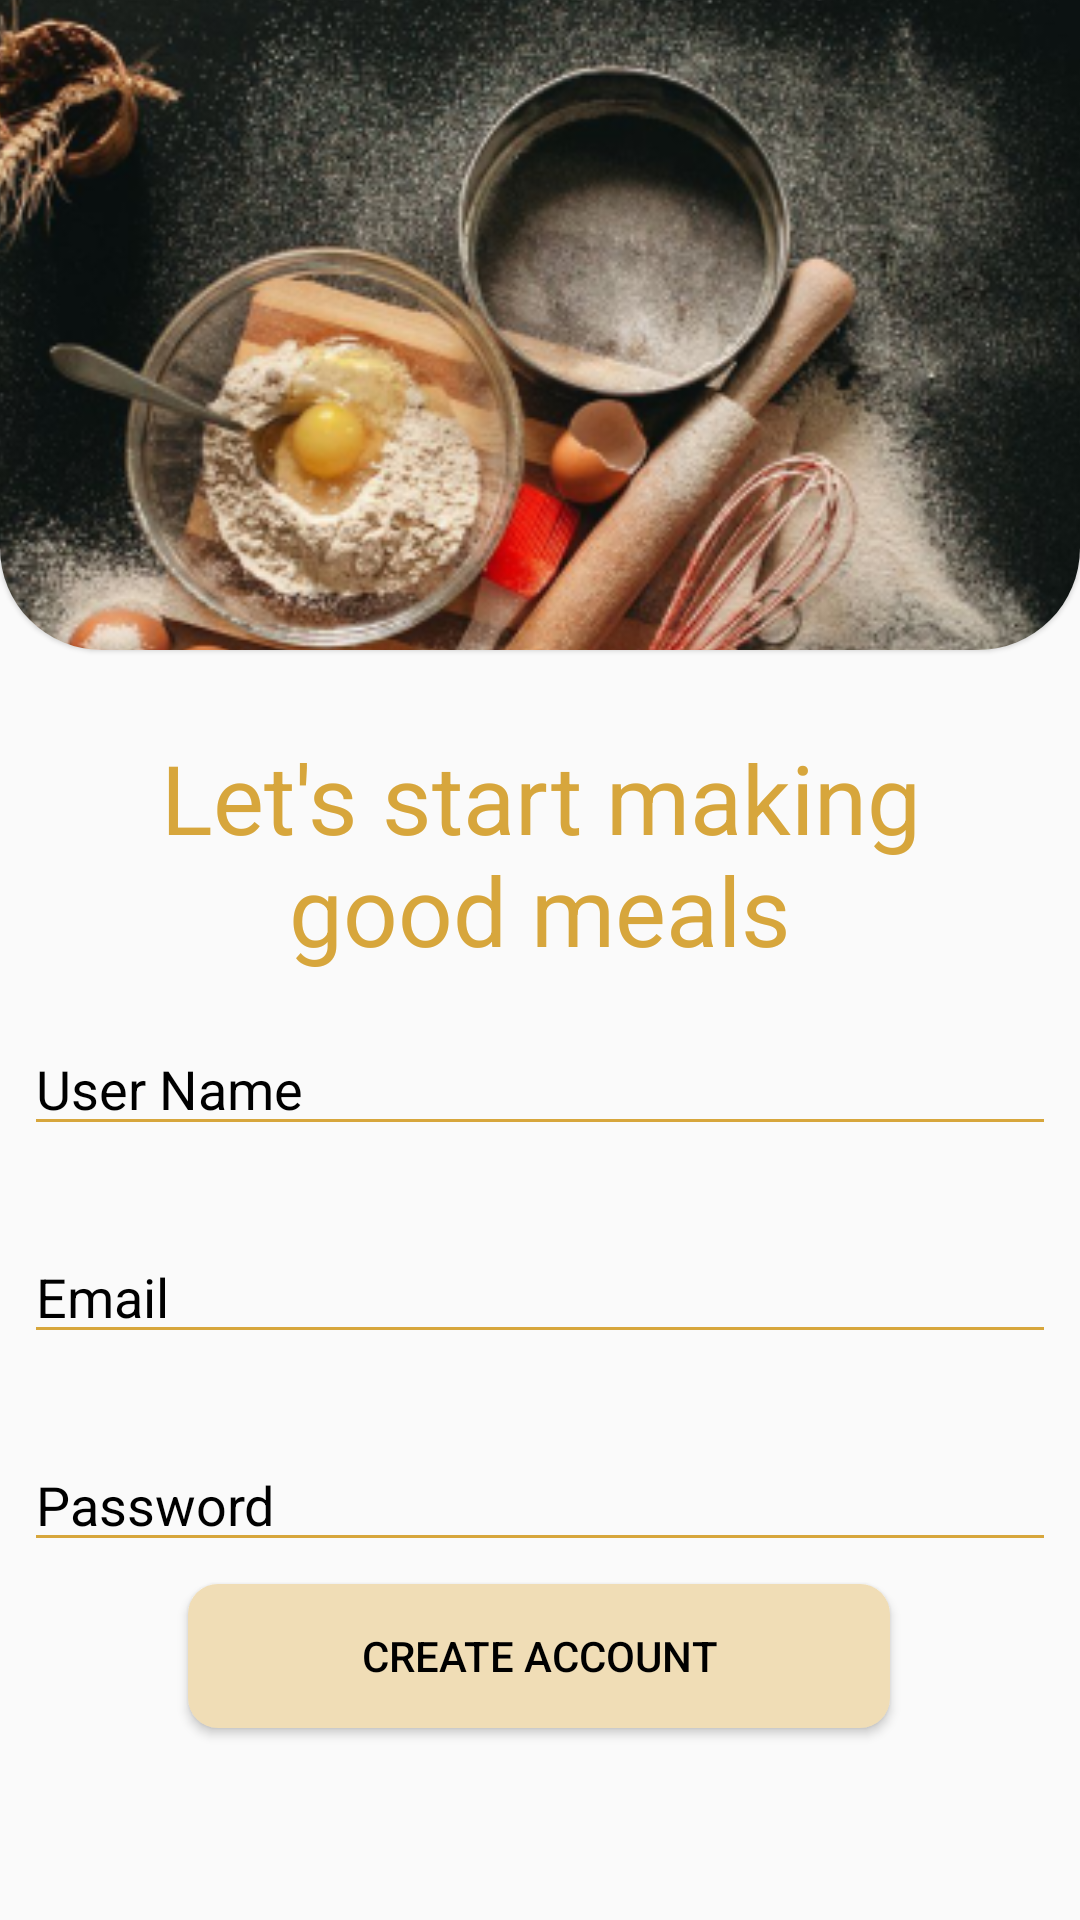

The Android layout XML behind this screen, and the referenced resources:
<!-- AndroidManifest.xml: application theme Theme.FoodRecipeApp -->
<!-- res/layout/fragment_register.xml -->
<?xml version="1.0" encoding="utf-8"?>
<androidx.constraintlayout.widget.ConstraintLayout xmlns:android="http://schemas.android.com/apk/res/android"
    xmlns:app="http://schemas.android.com/apk/res-auto"
    xmlns:tools="http://schemas.android.com/tools"
    android:layout_width="match_parent"
    android:layout_height="match_parent"
    tools:context=".presentation.screens.register_screen.RegisterFragment">

    <com.google.android.material.card.MaterialCardView
        android:id="@+id/imageView3"
        android:layout_width="0dp"
        android:layout_height="250dp"
        android:background="@drawable/button_purple_rounded_background"
        app:cardCornerRadius="34dp"
        android:layout_marginTop="-34dp"
        android:elevation="4dp"
        app:layout_constraintEnd_toEndOf="parent"
        app:layout_constraintStart_toStartOf="parent"
        app:layout_constraintTop_toTopOf="parent">

        <ImageView
            android:layout_width="match_parent"
            android:layout_height="284dp"
            android:scaleType="centerCrop"
            android:src="@drawable/top" />
    </com.google.android.material.card.MaterialCardView>


    <TextView
        android:id="@+id/let_s_start"
        android:layout_width="0dp"
        android:layout_height="wrap_content"
        android:layout_marginStart="16dp"
        android:layout_marginTop="28dp"
        android:layout_marginEnd="16dp"
        android:text="@string/let_s_start_making_good_meals"
        android:textAlignment="center"
        android:textColor="@color/yellow"
        android:textSize="32sp"
        app:layout_constraintEnd_toEndOf="parent"
        app:layout_constraintStart_toStartOf="parent"
        app:layout_constraintTop_toBottomOf="@+id/imageView3" />

    <EditText
        android:id="@+id/user_name"
        android:layout_width="match_parent"
        android:layout_height="wrap_content"
        android:layout_marginHorizontal="8dp"
        android:layout_marginTop="16dp"
        android:backgroundTint="@color/yellow"
        android:ems="10"
        android:hint="User Name"
        android:inputType="textEmailAddress"
        app:layout_constraintEnd_toEndOf="@+id/imageView3"
        app:layout_constraintHorizontal_bias="0.0"
        app:layout_constraintStart_toStartOf="@+id/imageView3"
        app:layout_constraintTop_toBottomOf="@+id/let_s_start" />

    <EditText
        android:id="@+id/email_et"
        android:layout_width="match_parent"
        android:layout_height="wrap_content"
        android:layout_marginHorizontal="8dp"
        android:layout_marginTop="28dp"
        android:backgroundTint="@color/yellow"
        android:ems="10"
        android:hint="Email"
        android:inputType="text"
        app:layout_constraintEnd_toEndOf="@+id/user_name"
        app:layout_constraintHorizontal_bias="0.0"
        app:layout_constraintStart_toStartOf="@+id/user_name"
        app:layout_constraintTop_toBottomOf="@+id/user_name" />

    <EditText
        android:id="@+id/password_et"
        android:layout_width="0dp"
        android:layout_height="wrap_content"
        android:layout_marginHorizontal="8dp"
        android:layout_marginTop="28dp"
        android:backgroundTint="@color/yellow"
        android:ems="10"
        android:hint="@string/register_password"
        android:inputType="textWebPassword"
        app:layout_constraintEnd_toEndOf="parent"
        app:layout_constraintStart_toStartOf="parent"
        app:layout_constraintTop_toBottomOf="@+id/email_et" />

    <Button
        android:id="@+id/create_account_register"
        android:layout_width="234dp"
        android:layout_height="wrap_content"
        android:layout_marginTop="64dp"
        android:layout_marginBottom="64dp"
        android:background="@drawable/button_purple_rounded_background"
        android:paddingHorizontal="8dp"
        android:text="Create Account"
        app:layout_constraintBottom_toBottomOf="parent"
        app:layout_constraintEnd_toEndOf="parent"
        app:layout_constraintHorizontal_bias="0.497"
        app:layout_constraintStart_toStartOf="@+id/imageView3" />

    <ImageView
        android:id="@+id/back"
        android:layout_width="wrap_content"
        android:layout_height="wrap_content"
        android:layout_marginStart="16dp"
        android:layout_marginTop="28dp"
        android:elevation="1dp"
        android:src="@drawable/back_icon"
        app:layout_constraintStart_toStartOf="parent"
        app:layout_constraintTop_toTopOf="parent" />













</androidx.constraintlayout.widget.ConstraintLayout>
<!-- resources referenced by this layout -->
<resources>
  <color name="yellow">#D7A63C</color>
  <!-- drawable button_purple_rounded_background (drawable) -->
  <?xml version="1.0" encoding="utf-8"?>
  <shape xmlns:android="http://schemas.android.com/apk/res/android">
      <corners android:radius="10dp" />
      <solid android:color="@color/purple_light" />
  </shape>
  <!-- drawable top: png bitmap (drawable, 223708 bytes) -->
  <string name="let_s_start_making_good_meals">Let\'s start making good meals</string>
  <string name="register_password">Password</string>
  <style name="Theme.FoodRecipeApp" parent="Theme.MaterialComponents.DayNight.NoActionBar.Bridge">
          
          <item name="colorPrimary">@color/purple_500</item>
          <item name="colorPrimaryVariant">@color/purple_700</item>
          <item name="colorOnPrimary">@color/white</item>
          <item name="android:textColor">@color/black</item>
          <item name="android:textColorHint">@color/black</item>
          
          <item name="colorSecondary">@color/teal_200</item>
          <item name="colorSecondaryVariant">@color/teal_700</item>
          <item name="colorOnSecondary">@color/black</item>
          
          <item name="android:statusBarColor">@color/yellow</item>
          
      </style>
  <color name="purple_light">#F0DDB6</color>
  <color name="purple_500">#FF6200EE</color>
  <color name="purple_700">#FF3700B3</color>
  <color name="white">#FFFFFFFF</color>
  <color name="black">#FF000000</color>
  <color name="teal_200">#FF03DAC5</color>
  <color name="teal_700">#FF018786</color>
</resources>
